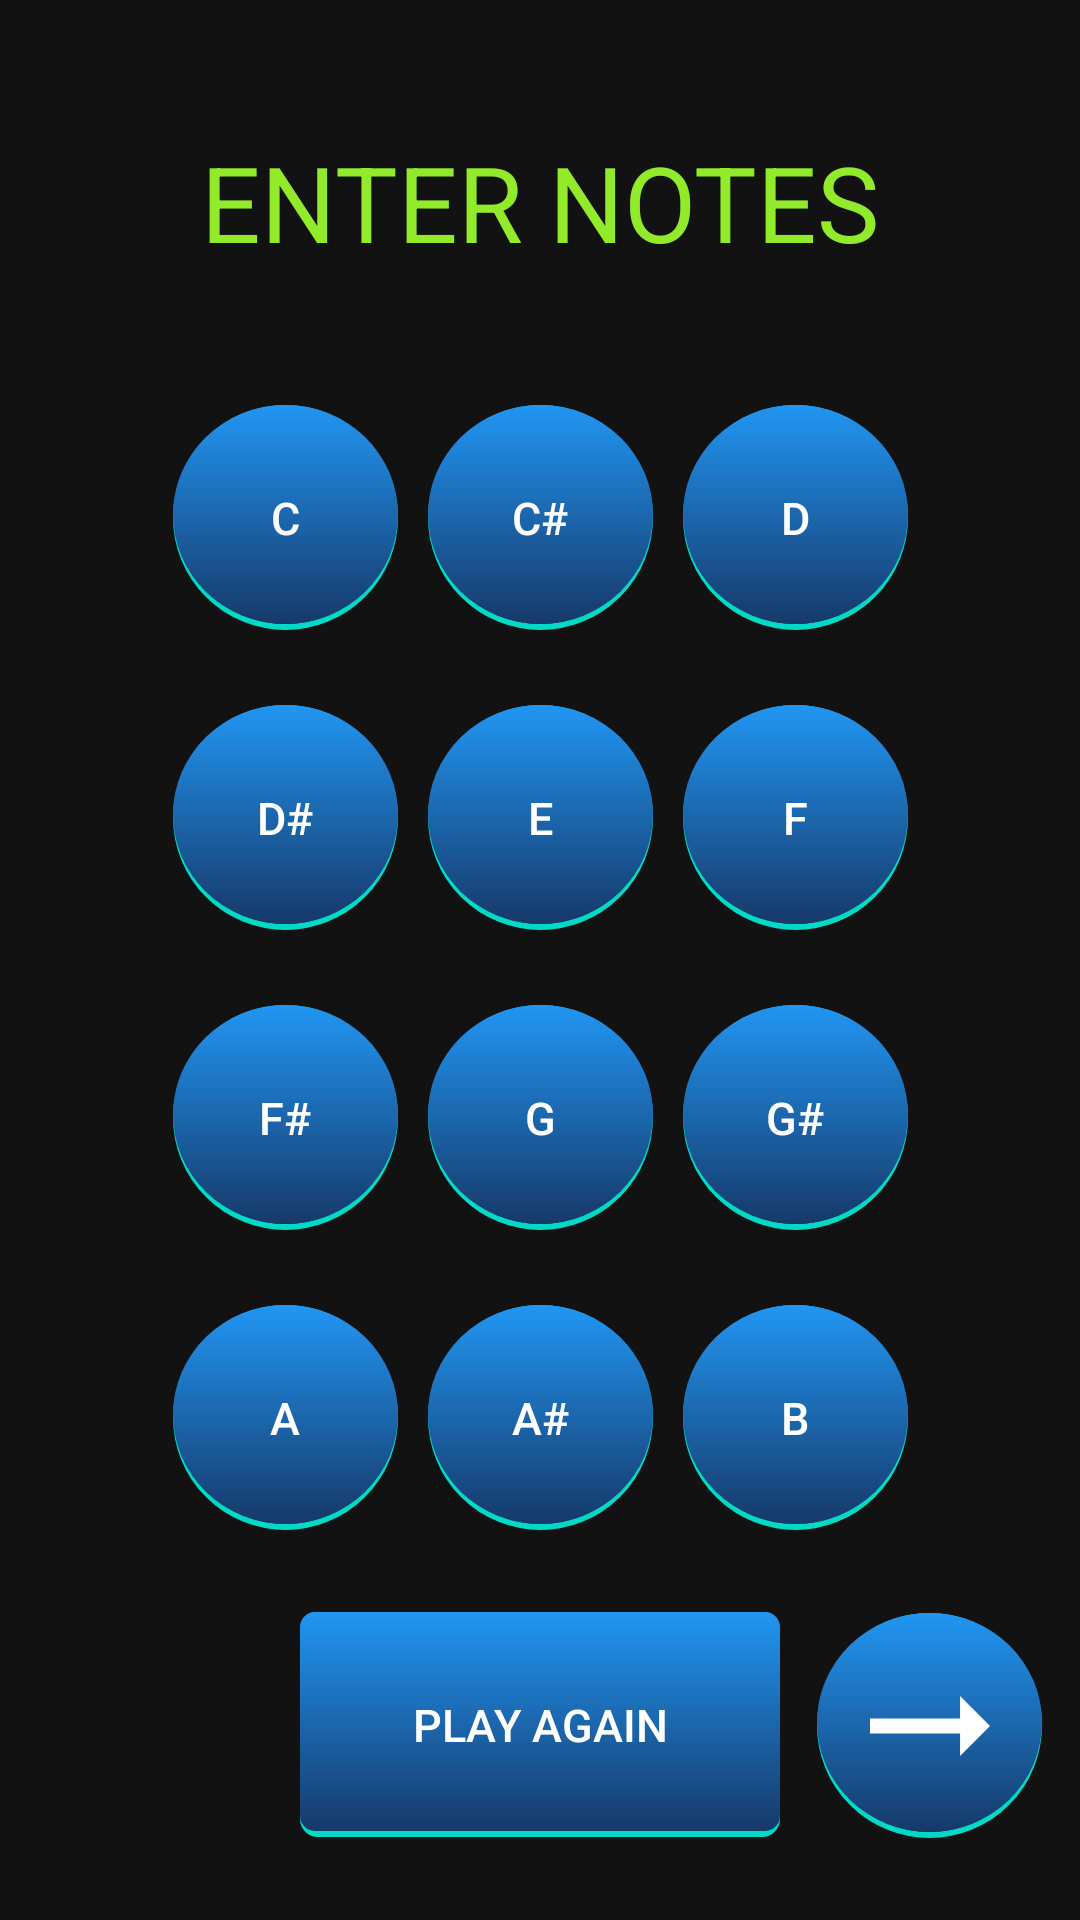

Write the Android layout XML for this screen, with the resource values it uses.
<!-- AndroidManifest.xml: fallback theme Theme.MaterialComponents.DayNight.NoActionBar -->
<!-- res/layout/ear_training_activity.xml -->
<?xml version="1.0" encoding="utf-8"?>
<androidx.constraintlayout.widget.ConstraintLayout
    xmlns:android="http://schemas.android.com/apk/res/android"
    xmlns:app="http://schemas.android.com/apk/res-auto"
    xmlns:tools="http://schemas.android.com/tools"
    android:layout_width="match_parent"
    android:layout_height="match_parent"
    android:focusable="true"
    android:clickable="true"
    android:theme="@style/Theme.MaterialComponents"
    android:background="@color/custom_background_ear_training_deep_blue"
    android:backgroundTint="@null"
    android:foregroundTint="@null"
    tools:context=".activities.MainActivity">

    <LinearLayout
        android:id="@+id/rowContainerInfo"
        android:layout_width="match_parent"
        android:layout_height="wrap_content"
        android:orientation="vertical"
        app:layout_constraintTop_toTopOf="parent"
        app:layout_constraintStart_toStartOf="parent"
        app:layout_constraintEnd_toEndOf="parent"
        app:layout_constraintBottom_toTopOf="@id/rowContainerNotes">

        <TextView
            android:id="@+id/textViewNotes"
            android:layout_width="match_parent"
            android:layout_height="80dp"
            android:layout_marginStart="15dp"
            android:layout_marginEnd="15dp"
            android:textSize="35sp"
            android:gravity="center"
            android:text="@string/insert_notes"
            android:textColor="@color/custom_right_round_green"
            app:layout_constraintTop_toTopOf="parent"
            app:layout_constraintStart_toStartOf="parent"
            app:layout_constraintEnd_toEndOf="parent"
            app:layout_constraintBottom_toBottomOf="parent" />
    </LinearLayout>

    <LinearLayout
        android:id="@+id/rowContainerNotes"
        android:layout_width="wrap_content"
        android:layout_height="wrap_content"
        android:orientation="vertical"
        app:layout_constraintTop_toBottomOf="@id/rowContainerInfo"
        app:layout_constraintStart_toStartOf="parent"
        app:layout_constraintEnd_toEndOf="parent"
        app:layout_constraintBottom_toTopOf="@id/rowContainerPlayAgain">

        <LinearLayout
            android:id="@+id/firstRowLayout"
            android:layout_width="match_parent"
            android:layout_height="match_parent"
            android:layout_gravity="center"
            android:gravity="center_horizontal"
            app:layout_constraintTop_toTopOf="parent"
            app:layout_constraintStart_toStartOf="parent"
            app:layout_constraintEnd_toEndOf="parent"
            app:layout_constraintBottom_toTopOf="parent">

            <Button
                android:id="@+id/buttonDo"
                android:layout_width="75dp"
                android:layout_height="75dp"
                android:layout_marginEnd="5sp"
                android:background="@drawable/round"
                android:text="@string/Do"
                android:textAllCaps="true"
                android:textColor="@color/white"
                android:textSize="15sp"
                style="@style/Widget.LockscreenEarButton" />

            <Button
                android:id="@+id/buttonDodie"
                android:layout_width="75dp"
                android:layout_height="75dp"
                android:layout_marginStart="5sp"
                android:layout_marginEnd="5sp"
                android:background="@drawable/round"
                android:text="@string/Dodie"
                android:textAllCaps="true"
                android:textColor="@color/white"
                android:textSize="15sp"
                style="@style/Widget.LockscreenEarButton" />

            <Button
                android:id="@+id/buttonRe"
                android:layout_width="75dp"
                android:layout_height="75dp"
                android:layout_marginStart="5sp"
                android:background="@drawable/round"
                android:text="@string/Re"
                android:textAllCaps="true"
                android:textColor="@color/white"
                android:textSize="15sp"
                style="@style/Widget.LockscreenEarButton" />

        </LinearLayout>

        <LinearLayout
            android:id="@+id/secondRowLayout"
            android:layout_width="match_parent"
            android:layout_height="match_parent"
            android:layout_gravity="center"
            android:layout_marginTop="25dp"
            android:gravity="center"
            app:layout_constraintTop_toBottomOf="parent"
            app:layout_constraintStart_toStartOf="parent"
            app:layout_constraintEnd_toEndOf="parent"
            app:layout_constraintBottom_toTopOf="parent">

            <Button
                android:id="@+id/buttonRedie"
                style="@style/Widget.LockscreenEarButton"
                android:layout_width="75dp"
                android:layout_height="75dp"
                android:layout_marginEnd="5sp"
                android:background="@drawable/round"
                android:text="@string/Redie"
                android:textAllCaps="true"
                android:textColor="@color/white"
                android:textSize="15sp" />

            <Button
                android:id="@+id/buttonMi"
                android:layout_width="75dp"
                android:layout_height="75dp"
                android:layout_marginStart="5sp"
                android:layout_marginEnd="5sp"
                android:background="@drawable/round"
                android:text="@string/Mi"
                android:textAllCaps="true"
                android:textColor="@color/white"
                android:textSize="15sp"
                style="@style/Widget.LockscreenEarButton" />

            <Button
                android:id="@+id/buttonFa"
                android:layout_width="75dp"
                android:layout_height="75dp"
                android:layout_marginStart="5sp"
                android:background="@drawable/round"
                android:text="@string/Fa"
                android:textAllCaps="true"
                android:textColor="@color/white"
                android:textSize="15sp"
                style="@style/Widget.LockscreenEarButton" />
        </LinearLayout>

        <LinearLayout
            android:id="@+id/thirdRowLayout"
            android:layout_width="match_parent"
            android:layout_height="match_parent"
            android:layout_gravity="center"
            android:layout_marginTop="25dp"
            android:gravity="center"
            app:layout_constraintTop_toBottomOf="parent"
            app:layout_constraintStart_toStartOf="parent"
            app:layout_constraintEnd_toEndOf="parent"
            app:layout_constraintBottom_toTopOf="parent">

            <Button
                android:id="@+id/buttonFadie"
                android:layout_width="75dp"
                android:layout_height="75dp"
                android:layout_marginEnd="5sp"
                android:background="@drawable/round"
                android:text="@string/Fadie"
                android:textAllCaps="true"
                android:textColor="@color/white"
                android:textSize="15sp"
                style="@style/Widget.LockscreenEarButton" />

            <Button
                android:id="@+id/buttonSol"
                android:layout_width="75dp"
                android:layout_height="75dp"
                android:layout_marginStart="5sp"
                android:layout_marginEnd="5sp"
                android:background="@drawable/round"
                android:text="@string/Sol"
                android:textAllCaps="true"
                android:textColor="@color/white"
                android:textSize="15sp"
                style="@style/Widget.LockscreenEarButton" />

            <Button
                android:id="@+id/buttonSoldie"
                android:layout_width="75dp"
                android:layout_height="75dp"
                android:layout_marginStart="5sp"
                android:background="@drawable/round"
                android:text="@string/Soldie"
                android:textAllCaps="true"
                android:textColor="@color/white"
                android:textSize="15sp"
                style="@style/Widget.LockscreenEarButton" />
        </LinearLayout>

        <LinearLayout
            android:id="@+id/fourthRowLayout"
            android:layout_width="match_parent"
            android:layout_height="match_parent"
            android:layout_gravity="center"
            android:layout_marginTop="25dp"
            android:gravity="center"
            app:layout_constraintTop_toBottomOf="parent"
            app:layout_constraintStart_toStartOf="parent"
            app:layout_constraintEnd_toEndOf="parent"
            app:layout_constraintBottom_toBottomOf="parent">

            <Button
                android:id="@+id/buttonLa"
                android:layout_width="75dp"
                android:layout_height="75dp"
                android:layout_marginEnd="5sp"
                android:background="@drawable/round"
                android:text="@string/La"
                android:textAllCaps="true"
                android:textColor="@color/white"
                android:textSize="15sp"
                style="@style/Widget.LockscreenEarButton" />

            <Button
                android:id="@+id/buttonLadie"
                android:layout_width="75dp"
                android:layout_height="75dp"
                android:layout_marginStart="5sp"
                android:layout_marginEnd="5sp"
                android:background="@drawable/round"
                android:text="@string/Ladie"
                android:textAllCaps="true"
                android:textColor="@color/white"
                android:textSize="15sp"
                style="@style/Widget.LockscreenEarButton" />

            <Button
                android:id="@+id/buttonSi"
                android:layout_width="75dp"
                android:layout_height="75dp"
                android:layout_marginStart="5sp"
                android:background="@drawable/round"
                android:text="@string/Si"
                android:textAllCaps="true"
                android:textColor="@color/white"
                android:textSize="15sp"
                style="@style/Widget.LockscreenEarButton" />
        </LinearLayout>
    </LinearLayout>

    <LinearLayout
        android:id="@+id/rowContainerPlayAgain"
        android:layout_width="match_parent"
        android:layout_height="wrap_content"
        android:layout_gravity="center"
        android:gravity="center"
        android:orientation="vertical"
        app:layout_constraintTop_toBottomOf="@id/rowContainerNotes"
        app:layout_constraintStart_toStartOf="parent"
        app:layout_constraintEnd_toEndOf="parent"
        app:layout_constraintBottom_toBottomOf="parent">

        <Button
            android:id="@+id/buttonPlayAgain"
            style="@style/Widget.LockscreenEarButton"
            android:layout_width="160dp"
            android:layout_height="75dp"
            android:background="@drawable/rectangle"
            android:gravity="center"
            android:text="@string/play_again"
            android:textAllCaps="true"
            android:textColor="@color/white"
            android:textSize="15sp"
            tools:ignore="TextContrastCheck" />

        <ImageButton
            android:id="@+id/buttonNext"
            android:layout_width="75dp"
            android:layout_height="75dp"
            android:layout_marginTop="-75dp"
            android:layout_marginStart="130dp"
            app:srcCompat="@drawable/next_icon"
            android:contentDescription="@string/next"
            android:background="@drawable/round"
            android:textColor="@color/white"
            style="@style/Widget.LockscreenEarButton" />

    </LinearLayout>

</androidx.constraintlayout.widget.ConstraintLayout>
<!-- resources referenced by this layout -->
<resources>
  <color name="custom_background_ear_training_deep_blue">#121212</color>
  <color name="custom_right_round_green">#91EA2A</color>
  <color name="white">#FFFFFF</color>
  <!-- drawable next_icon (drawable) -->
  <vector xmlns:android="http://schemas.android.com/apk/res/android"
      android:width="60dp"
      android:height="60dp"
      android:viewportWidth="24"
      android:viewportHeight="24"
      android:tint="@color/white"
      android:autoMirrored="true">
    <path
        android:fillColor="@android:color/white"
        android:pathData="M16.01,11H4v2h12.01v3L20,12l-3.99,-4z"/>
  </vector>
  <!-- drawable rectangle (drawable) -->
  <?xml version="1.0" encoding="utf-8"?>
  <selector xmlns:android="http://schemas.android.com/apk/res/android">
      <item android:state_pressed="false">
          <layer-list>
              <item>
                  <shape android:shape="rectangle">
                      <stroke
                          android:color="@color/custom_teal_blue"
                          android:width="2dp" />
                      <corners android:radius="5dp" />
                  </shape>
              </item>
              <item android:bottom="2dp">
                  <shape android:shape="rectangle">
                      <gradient android:angle="270" android:startColor="@color/custom_button_start_blue" android:endColor="@color/custom_button_end_blue" />
                      <corners android:radius="5dp" />
                  </shape>
              </item>
          </layer-list>
      </item>
  
      <item android:state_pressed="true">
          <layer-list>
              <item>
                  <shape android:shape="rectangle">
                      <stroke
                          android:color="@color/custom_background_ear_training_deep_blue"
                          android:width="2dp" />
                      <corners android:radius="5dp" />
                  </shape>
              </item>
              <item android:bottom="2dp">
                  <shape android:shape="rectangle">
                      <gradient android:angle="270" android:startColor="@color/custom_button_start_blue" android:endColor="@color/custom_button_end_blue" />
                      <corners android:radius="5dp" />
                  </shape>
              </item>
          </layer-list>
      </item>
  
  </selector>
  <!-- drawable round: vector/xml drawable (drawable, 2082 chars, omitted) -->
  <string name="Do">C</string>
  <string name="Dodie">C#</string>
  <string name="Fa">F</string>
  <string name="Fadie">F#</string>
  <string name="La">A</string>
  <string name="Ladie">A#</string>
  <string name="Mi">E</string>
  <string name="Re">D</string>
  <string name="Redie">D#</string>
  <string name="Si">B</string>
  <string name="Sol">G</string>
  <string name="Soldie">G#</string>
  <string name="insert_notes">ENTER NOTES</string>
  <string name="next">Next</string>
  <string name="play_again">Play again</string>
  <color name="custom_teal_blue">#03DAC5</color>
  <color name="custom_button_start_blue">#2196F3</color>
  <color name="custom_button_end_blue">#163969</color>
</resources>
